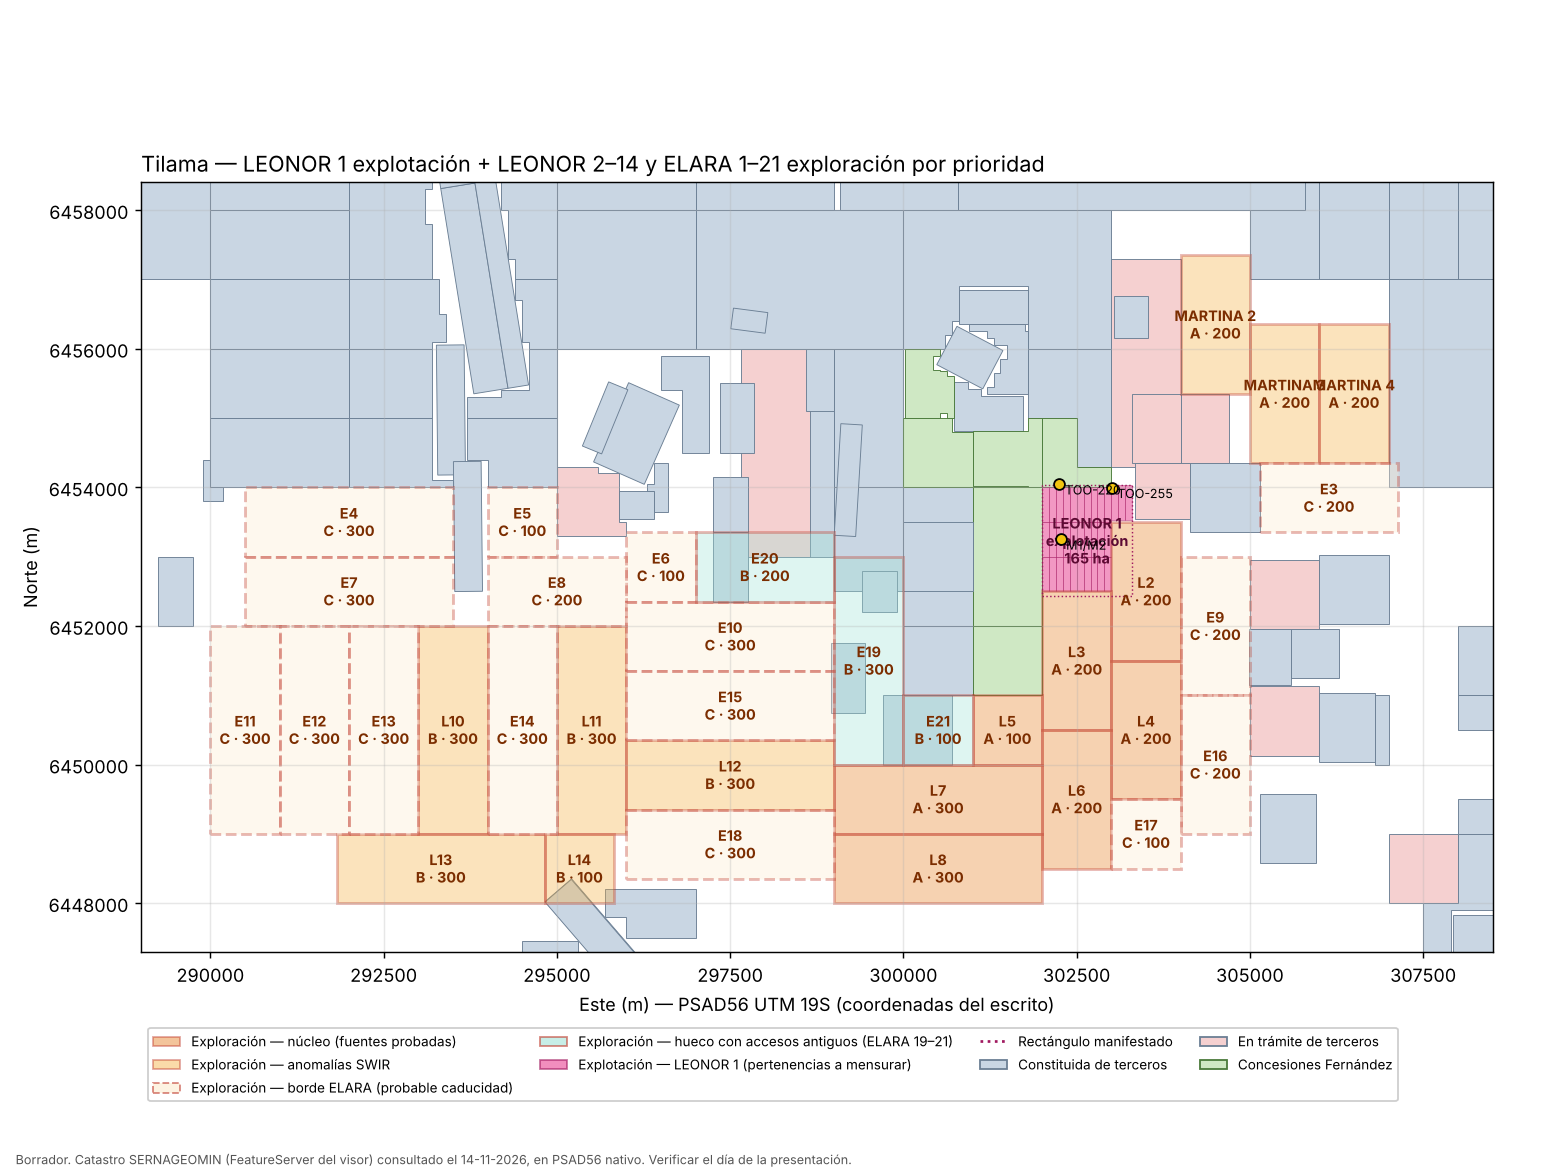

The table this chart was drawn from, first rows:
nombre, zona, superficie_ha, lado_NS_m, lado_EO_m, punto_medio_N_PSAD56, punto_medio_E_PSAD56, NW_N, NW_E, NE_N, NE_E, SE_N, SE_E, SW_N, SW_E, datum, libre_ha, solapes_terceros, pm_N_WGS84_visor, pm_E_WGS84_visor, tasa_art51_UTM, tasa_art51_CLP, patente_anual_CLP
LEONOR 2, Núcleo, 200, 2000, 1000, 6452500, 303500, 6453500, 303000, 6453500, 304000, 6451500, 304000, 6451500, 303000, PSAD56 La Canoa 1956, Huso 19, 200.0, , 6452175, 303300, 1.0, 72440, 869280
LEONOR 3, Núcleo, 200, 2000, 1000, 6451500, 302500, 6452500, 302000, 6452500, 303000, 6450500, 303000, 6450500, 302000, PSAD56 La Canoa 1956, Huso 19, 200.0, , 6451175, 302300, 1.0, 72440, 869280
LEONOR 4, Núcleo, 200, 2000, 1000, 6450500, 303500, 6451500, 303000, 6451500, 304000, 6449500, 304000, 6449500, 303000, PSAD56 La Canoa 1956, Huso 19, 200.0, , 6450175, 303300, 1.0, 72440, 869280
LEONOR 5, Núcleo, 100, 1000, 1000, 6450500, 301500, 6451000, 301000, 6451000, 302000, 6450000, 302000, 6450000, 301000, PSAD56 La Canoa 1956, Huso 19, 100.0, , 6450175, 301300, 0.5, 36220, 434640
LEONOR 6, Núcleo, 200, 2000, 1000, 6449500, 302500, 6450500, 302000, 6450500, 303000, 6448500, 303000, 6448500, 302000, PSAD56 La Canoa 1956, Huso 19, 200.0, , 6449175, 302300, 1.0, 72440, 869280
LEONOR 7, Núcleo, 300, 1000, 3000, 6449500, 300500, 6450000, 299000, 6450000, 302000, 6449000, 302000, 6449000, 299000, PSAD56 La Canoa 1956, Huso 19, 300.0, , 6449175, 300300, 1.5, 108660, 1303920
LEONOR 8, Núcleo, 300, 1000, 3000, 6448500, 300500, 6449000, 299000, 6449000, 302000, 6448000, 302000, 6448000, 299000, PSAD56 La Canoa 1956, Huso 19, 300.0, , 6448175, 300300, 1.5, 108660, 1303920
MARTINA 2, Anomalía, 200, 2000, 1000, 6456350, 304500, 6457350, 304000, 6457350, 305000, 6455350, 305000, 6455350, 304000, PSAD56 La Canoa 1956, Huso 19, 200.0, , 6456025, 304300, 1.0, 72440, 869280
LEONOR 10, Anomalía, 300, 3000, 1000, 6450500, 293500, 6452000, 293000, 6452000, 294000, 6449000, 294000, 6449000, 293000, PSAD56 La Canoa 1956, Huso 19, 300.0, , 6450175, 293300, 1.5, 108660, 1303920
LEONOR 11, Anomalía, 300, 3000, 1000, 6450500, 295500, 6452000, 295000, 6452000, 296000, 6449000, 296000, 6449000, 295000, PSAD56 La Canoa 1956, Huso 19, 300.0, , 6450175, 295300, 1.5, 108660, 1303920
LEONOR 12, Anomalía, 300, 1000, 3000, 6449850, 297500, 6450350, 296000, 6450350, 299000, 6449350, 299000, 6449350, 296000, PSAD56 La Canoa 1956, Huso 19, 300.0, , 6449525, 297300, 1.5, 108660, 1303920
LEONOR 13, Anomalía, 300, 1000, 3000, 6448500, 293325, 6449000, 291825, 6449000, 294825, 6448000, 294825, 6448000, 291825, PSAD56 La Canoa 1956, Huso 19, 300.0, , 6448175, 293125, 1.5, 108660, 1303920
LEONOR 14, Anomalía, 100, 1000, 1000, 6448500, 295325, 6449000, 294825, 6449000, 295825, 6448000, 295825, 6448000, 294825, PSAD56 La Canoa 1956, Huso 19, 85.1, LA CONFIANZA 1/2 (1) 12.4 ha; LA COMPLIC…, 6448175, 295125, 0.5, 36220, 434640
MARTINA 3, Anomalía, 200, 2000, 1000, 6455350, 305500, 6456350, 305000, 6456350, 306000, 6454350, 306000, 6454350, 305000, PSAD56 La Canoa 1956, Huso 19, 200.0, , 6455025, 305300, 1.0, 72440, 869280
MARTINA 4, Anomalía, 200, 2000, 1000, 6455350, 306500, 6456350, 306000, 6456350, 307000, 6454350, 307000, 6454350, 306000, PSAD56 La Canoa 1956, Huso 19, 200.0, , 6455025, 306300, 1.0, 72440, 869280
ELARA 3, Borde, 200, 1000, 2000, 6453850, 306140, 6454350, 305140, 6454350, 307140, 6453350, 307140, 6453350, 305140, PSAD56 La Canoa 1956, Huso 19, 195.1, PUPIO 19 1/60 4.9 ha, 6453525, 305940, 1.0, 72440, 869280
ELARA 4, Borde, 300, 1000, 3000, 6453500, 292000, 6454000, 290500, 6454000, 293500, 6453000, 293500, 6453000, 290500, PSAD56 La Canoa 1956, Huso 19, 300.0, , 6453175, 291800, 1.5, 108660, 1303920
ELARA 5, Borde, 100, 1000, 1000, 6453500, 294500, 6454000, 294000, 6454000, 295000, 6453000, 295000, 6453000, 294000, PSAD56 La Canoa 1956, Huso 19, 100.0, , 6453175, 294300, 0.5, 36220, 434640
ELARA 6, Borde, 100, 1000, 1000, 6452850, 296500, 6453350, 296000, 6453350, 297000, 6452350, 297000, 6452350, 296000, PSAD56 La Canoa 1956, Huso 19, 100.0, , 6452525, 296300, 0.5, 36220, 434640
ELARA 7, Borde, 300, 1000, 3000, 6452500, 292000, 6453000, 290500, 6453000, 293500, 6452000, 293500, 6452000, 290500, PSAD56 La Canoa 1956, Huso 19, 300.0, , 6452175, 291800, 1.5, 108660, 1303920
ELARA 8, Borde, 200, 1000, 2000, 6452500, 295000, 6453000, 294000, 6453000, 296000, 6452000, 296000, 6452000, 294000, PSAD56 La Canoa 1956, Huso 19, 200.0, , 6452175, 294800, 1.0, 72440, 869280
ELARA 9, Borde, 200, 2000, 1000, 6452000, 304500, 6453000, 304000, 6453000, 305000, 6451000, 305000, 6451000, 304000, PSAD56 La Canoa 1956, Huso 19, 199.1, FERNANDA 4 DEL 1-8 0.88 ha, 6451675, 304300, 1.0, 72440, 869280
ELARA 10, Borde, 300, 1000, 3000, 6451850, 297500, 6452350, 296000, 6452350, 299000, 6451350, 299000, 6451350, 296000, PSAD56 La Canoa 1956, Huso 19, 298.0, SANTA CAROLINA 2 1/10 2.0 ha, 6451525, 297300, 1.5, 108660, 1303920
ELARA 11, Borde, 300, 3000, 1000, 6450500, 290500, 6452000, 290000, 6452000, 291000, 6449000, 291000, 6449000, 290000, PSAD56 La Canoa 1956, Huso 19, 300.0, , 6450175, 290300, 1.5, 108660, 1303920
ELARA 12, Borde, 300, 3000, 1000, 6450500, 291500, 6452000, 291000, 6452000, 292000, 6449000, 292000, 6449000, 291000, PSAD56 La Canoa 1956, Huso 19, 300.0, , 6450175, 291300, 1.5, 108660, 1303920
ELARA 13, Borde, 300, 3000, 1000, 6450500, 292500, 6452000, 292000, 6452000, 293000, 6449000, 293000, 6449000, 292000, PSAD56 La Canoa 1956, Huso 19, 300.0, , 6450175, 292300, 1.5, 108660, 1303920
ELARA 14, Borde, 300, 3000, 1000, 6450500, 294500, 6452000, 294000, 6452000, 295000, 6449000, 295000, 6449000, 294000, PSAD56 La Canoa 1956, Huso 19, 300.0, , 6450175, 294300, 1.5, 108660, 1303920
ELARA 15, Borde, 300, 1000, 3000, 6450850, 297500, 6451350, 296000, 6451350, 299000, 6450350, 299000, 6450350, 296000, PSAD56 La Canoa 1956, Huso 19, 297.0, SANTA CAROLINA 2 1/10 3.0 ha, 6450525, 297300, 1.5, 108660, 1303920
ELARA 16, Borde, 200, 2000, 1000, 6450000, 304500, 6451000, 304000, 6451000, 305000, 6449000, 305000, 6449000, 304000, PSAD56 La Canoa 1956, Huso 19, 200.0, , 6449675, 304300, 1.0, 72440, 869280
ELARA 17, Borde, 100, 1000, 1000, 6449000, 303500, 6449500, 303000, 6449500, 304000, 6448500, 304000, 6448500, 303000, PSAD56 La Canoa 1956, Huso 19, 100.0, , 6448675, 303300, 0.5, 36220, 434640
ELARA 18, Borde, 300, 1000, 3000, 6448850, 297500, 6449350, 296000, 6449350, 299000, 6448350, 299000, 6448350, 296000, PSAD56 La Canoa 1956, Huso 19, 300.0, , 6448525, 297300, 1.5, 108660, 1303920
ELARA 19, Accesos, 300, 3000, 1000, 6451500, 299500, 6453000, 299000, 6453000, 300000, 6450000, 300000, 6450000, 299000, PSAD56 La Canoa 1956, Huso 19, 160.0, EL CANELO 50.0 ha; SANTA CAROLINA 2 1/10…, 6451175, 299300, 1.5, 108660, 1303920
ELARA 20, Accesos, 200, 1000, 2000, 6452850, 298000, 6453350, 297000, 6453350, 299000, 6452350, 299000, 6452350, 297000, PSAD56 La Canoa 1956, Huso 19, 106.3, EL CANELO 3 35.0 ha; TILAMA 35.0 ha; CHE…, 6452525, 297800, 1.0, 72440, 869280
ELARA 21, Accesos, 100, 1000, 1000, 6450500, 300500, 6451000, 300000, 6451000, 301000, 6450000, 301000, 6450000, 300000, PSAD56 La Canoa 1956, Huso 19, 30.0, CENTINELA 1/10 70.0 ha, 6450175, 300300, 0.5, 36220, 434640
